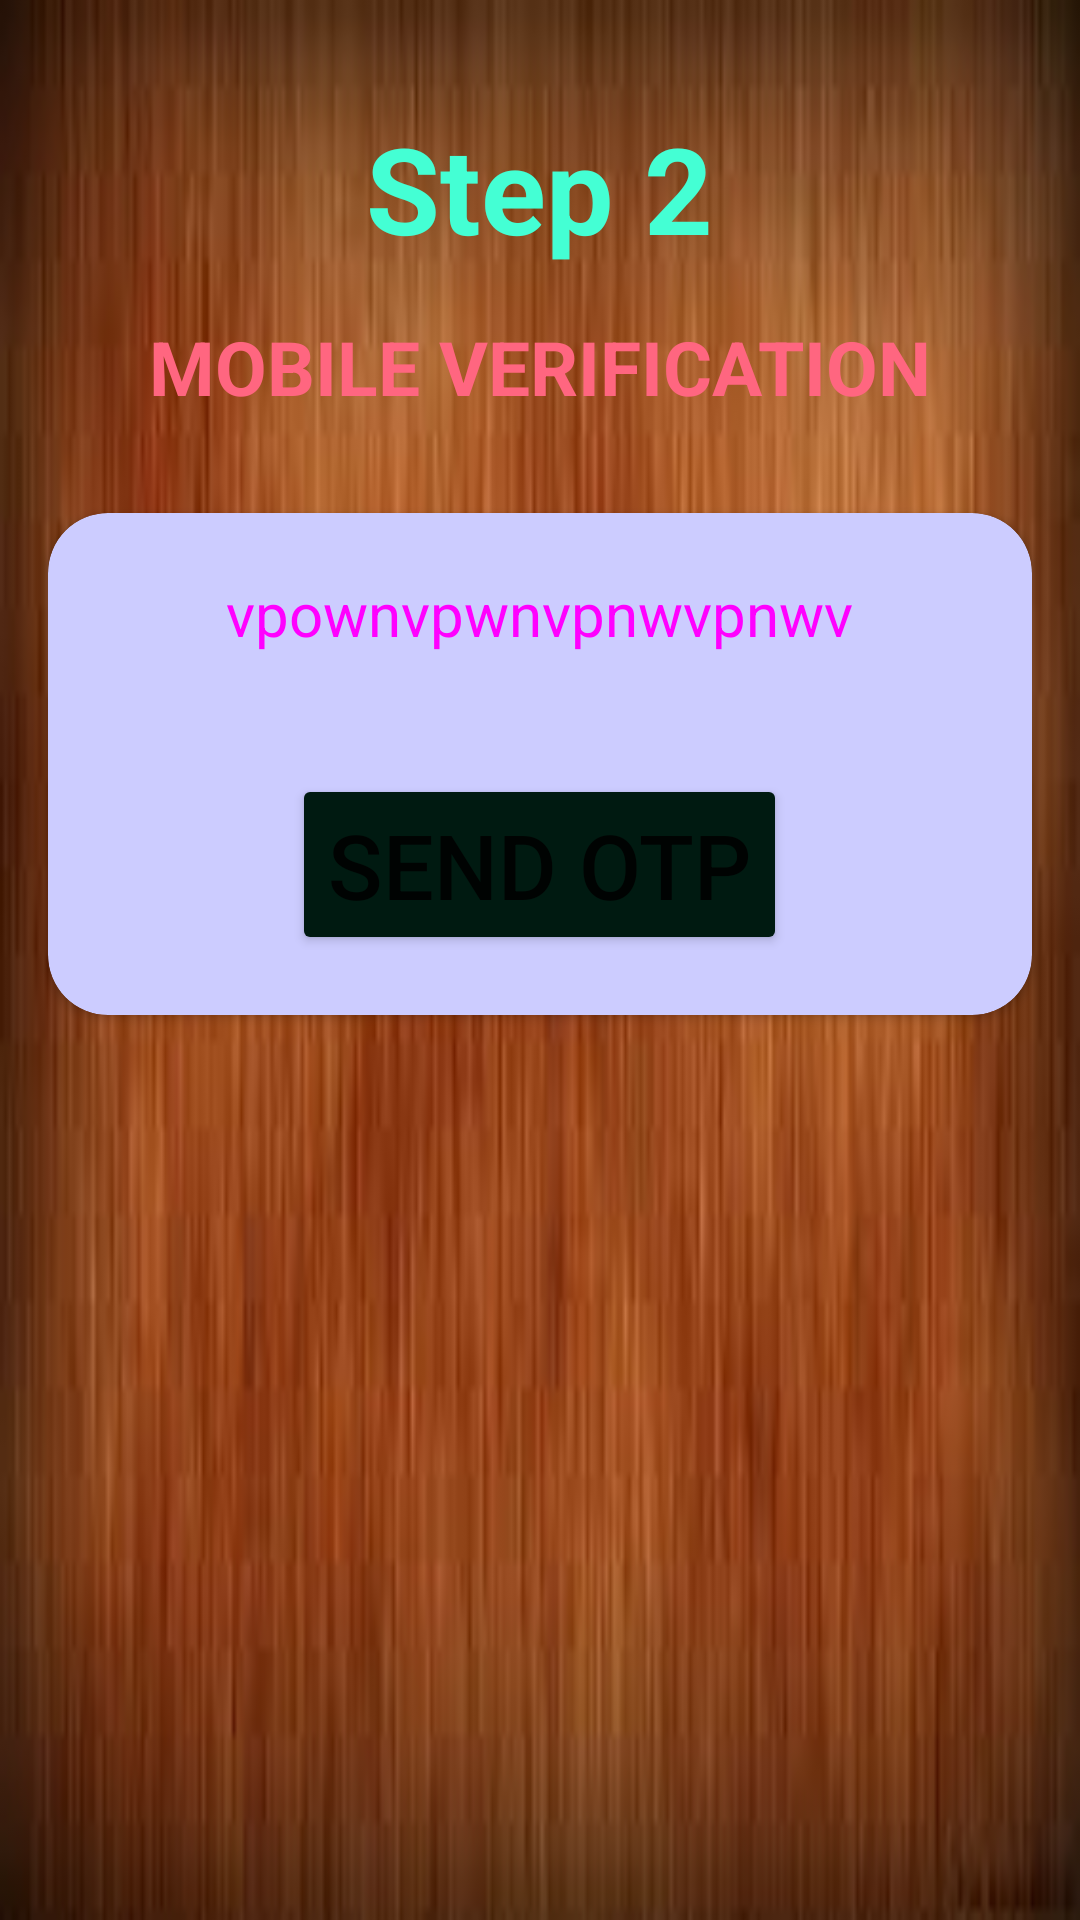

Android layout source for this screen:
<!-- AndroidManifest.xml: application theme Theme.Voter -->
<!-- res/layout/sendotp.xml -->
<?xml version="1.0" encoding="utf-8"?>

<LinearLayout xmlns:android="http://schemas.android.com/apk/res/android"
    android:layout_width="match_parent"
    android:layout_height="match_parent"
    xmlns:app="http://schemas.android.com/apk/res-auto"
    android:orientation="vertical"
    android:background="@drawable/back3">

    <TextView
        android:layout_width="wrap_content"
        android:layout_height="wrap_content"
        android:text="Step 2"
        android:textSize="40dp"
        android:layout_marginTop="36dp"
        android:layout_gravity="center_horizontal"
        android:textStyle="bold"
        android:textColor="#44FFD4"/>
    <TextView
        android:layout_width="wrap_content"
        android:layout_height="wrap_content"
        android:text="MOBILE VERIFICATION"
        android:layout_gravity="center_horizontal"
        android:textSize="25dp"
        android:layout_marginTop="16dp"
        android:textColor="#FF6680"
        android:textStyle="bold"
        android:layout_marginBottom="16dp"/>

    <androidx.cardview.widget.CardView
        android:layout_width="match_parent"
        android:layout_height="wrap_content"
        android:layout_margin="16dp"
        android:padding="16dp"
        app:cardCornerRadius="20dp"
        app:cardBackgroundColor="#CCCCFF">

        <LinearLayout
            android:layout_width="match_parent"
            android:layout_height="match_parent"
            android:orientation="vertical">

    <TextView
        android:padding="20dp"
        android:id="@+id/text2"
        android:layout_width="wrap_content"
        android:layout_height="wrap_content"
        android:layout_gravity="center_horizontal"
        android:text="vpownvpwnvpnwvpnwv"
        android:textSize="20dp"
        android:textColor="#ff00ff"/>

    <FrameLayout
        android:layout_width="match_parent"
        android:layout_height="wrap_content">
        <Button
            android:id="@+id/send_otp"
            android:layout_width="wrap_content"
            android:layout_height="wrap_content"
            android:layout_gravity="center_horizontal"
            android:layout_margin="20dp"
            android:text="Send OTP"
            android:textSize="30dp"
            android:backgroundTint="#001A11"/>

        <ProgressBar
            android:id="@+id/pb_sendotp"
            android:layout_width="40dp"
            android:layout_height="80dp"
            android:layout_gravity="center_horizontal"
            android:visibility="gone">
        </ProgressBar>
    </FrameLayout>
        </LinearLayout>
    </androidx.cardview.widget.CardView>
</LinearLayout>
<!-- resources referenced by this layout -->
<resources>
  <!-- drawable back3: jpg bitmap (drawable-v24, 5204 bytes) -->
  <style name="Theme.Voter" parent="Theme.MaterialComponents.DayNight.DarkActionBar">
          
          <item name="colorPrimary">@color/purple_500</item>
          <item name="colorPrimaryVariant">@color/purple_700</item>
          <item name="colorOnPrimary">@color/white</item>
          
          <item name="colorSecondary">@color/teal_200</item>
          <item name="colorSecondaryVariant">@color/teal_700</item>
          <item name="colorOnSecondary">@color/black</item>
          
          <item name="android:statusBarColor" tools:targetApi="l">?attr/colorPrimaryVariant</item>
          
      </style>
  <!-- not gathered from this repository: default colours our renderer supplied (Android Studio template values) -->
  <color name="purple_500">#FF6200EE</color>
  <color name="purple_700">#FF3700B3</color>
  <color name="teal_200">#FF03DAC5</color>
  <color name="teal_700">#FF018786</color>
  <color name="black">#FF000000</color>
  <color name="white">#FFFFFFFF</color>
</resources>
